Run: headless pygame with SDL's dummy video driver; simulated clock (each Clock.tick advances the game by its frame time, no real sleeping); random seed 0; keys injected as events and as key.get_pressed() state; mouse plan: one left click at the window centre at the start of phase 2, then a move to the lower-right quarter at the start of phase 3.
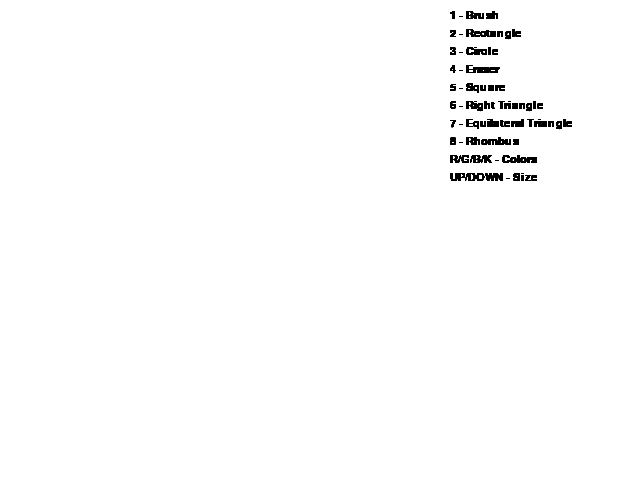
Frame 1 of 4 · flips 1–60 · no input
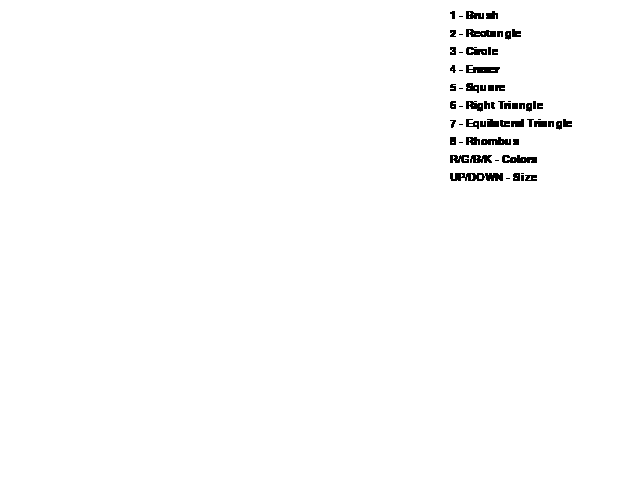
Frame 2 of 4 · flips 61–180 · clicked the window centre · tapped SPACE, RETURN · held RIGHT (→), D
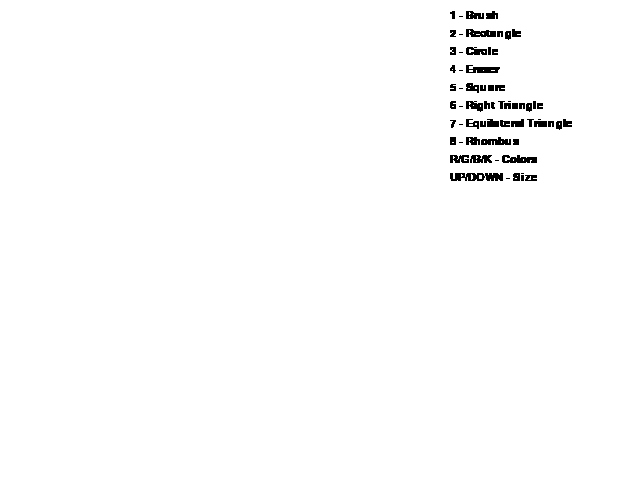
Frame 3 of 4 · flips 181–300 · moved the mouse to the lower-right quarter · held DOWN (↓), S
Frame 4 of 4 · flips 301–420 · held LEFT (←), A, UP (↑), W · screen unchanged from frame 3, image omitted

The pygame program that drew these frames:

import pygame
import sys
import math

pygame.init()

# Screen settings
WIDTH = 640
HEIGHT = 480
screen = pygame.display.set_mode((WIDTH, HEIGHT))
pygame.display.set_caption("Paint")

clock = pygame.time.Clock()
font = pygame.font.SysFont("Verdana", 16)

# Colors
WHITE = (255, 255, 255)
BLACK = (0, 0, 0)
RED = (255, 0, 0)
GREEN = (0, 180, 0)
BLUE = (0, 0, 255)

# Current drawing settings
color = BLUE
radius = 8
mode = "brush"

# Background
screen.fill(WHITE)

drawing = False
start_pos = None


# === Инструкция на экран ===
def draw_instructions():
    instructions = [
        "1 - Brush",
        "2 - Rectangle",
        "3 - Circle",
        "4 - Eraser",
        "5 - Square",
        "6 - Right Triangle",
        "7 - Equilateral Triangle",
        "8 - Rhombus",
        "R/G/B/K - Colors",
        "UP/DOWN - Size"
    ]

    y = 10
    for line in instructions:
        text = font.render(line, True, BLACK)
        screen.blit(text, (450, y))
        y += 18


while True:
    for event in pygame.event.get():

        if event.type == pygame.QUIT:
            pygame.quit()
            sys.exit()

        # Keyboard
        if event.type == pygame.KEYDOWN:

            if event.key == pygame.K_ESCAPE:
                pygame.quit()
                sys.exit()

            # Colors
            if event.key == pygame.K_r:
                color = RED
            elif event.key == pygame.K_g:
                color = GREEN
            elif event.key == pygame.K_b:
                color = BLUE
            elif event.key == pygame.K_k:
                color = BLACK

            # Modes
            elif event.key == pygame.K_1:
                mode = "brush"
            elif event.key == pygame.K_2:
                mode = "rectangle"
            elif event.key == pygame.K_3:
                mode = "circle"
            elif event.key == pygame.K_4:
                mode = "eraser"
            elif event.key == pygame.K_5:
                mode = "square"
            elif event.key == pygame.K_6:
                mode = "right_triangle"
            elif event.key == pygame.K_7:
                mode = "equilateral_triangle"
            elif event.key == pygame.K_8:
                mode = "rhombus"

            # Size
            elif event.key == pygame.K_UP:
                radius += 2
            elif event.key == pygame.K_DOWN:
                radius = max(2, radius - 2)

        # Mouse press
        if event.type == pygame.MOUSEBUTTONDOWN:
            drawing = True
            start_pos = event.pos

        # Mouse release
        if event.type == pygame.MOUSEBUTTONUP:
            drawing = False
            end_pos = event.pos

            x1, y1 = start_pos
            x2, y2 = end_pos

            # Rectangle
            if mode == "rectangle":
                rect = pygame.Rect(min(x1, x2), min(y1, y2),
                                   abs(x2 - x1), abs(y2 - y1))
                pygame.draw.rect(screen, color, rect, 3)

            # Circle
            elif mode == "circle":
                r = int(((x2 - x1) ** 2 + (y2 - y1) ** 2) ** 0.5)
                pygame.draw.circle(screen, color, start_pos, r, 3)

            # Square
            elif mode == "square":
                side = min(abs(x2 - x1), abs(y2 - y1))
                pygame.draw.rect(screen, color, (x1, y1, side, side), 3)

            # Right triangle
            elif mode == "right_triangle":
                points = [(x1, y1), (x1, y2), (x2, y2)]
                pygame.draw.polygon(screen, color, points, 3)

            # Equilateral triangle
            elif mode == "equilateral_triangle":
                side = abs(x2 - x1)
                h = int(side * math.sqrt(3) / 2)
                if y2 > y1:
                    points = [(x1, y1), (x1 + side, y1), (x1 + side // 2, y1 + h)]
                else:
                    points = [(x1, y1), (x1 + side, y1), (x1 + side // 2, y1 - h)]
                pygame.draw.polygon(screen, color, points, 3)

            # Rhombus
            elif mode == "rhombus":
                cx = (x1 + x2) // 2
                cy = (y1 + y2) // 2
                points = [(cx, y1), (x2, cy), (cx, y2), (x1, cy)]
                pygame.draw.polygon(screen, color, points, 3)

        # Drawing (brush / eraser)
        if event.type == pygame.MOUSEMOTION and drawing:
            if mode == "brush":
                pygame.draw.circle(screen, color, event.pos, radius)
            elif mode == "eraser":
                pygame.draw.circle(screen, WHITE, event.pos, radius)

    # Рисуем инструкцию КАЖДЫЙ кадр
    draw_instructions()

    pygame.display.update()
    clock.tick(60)
